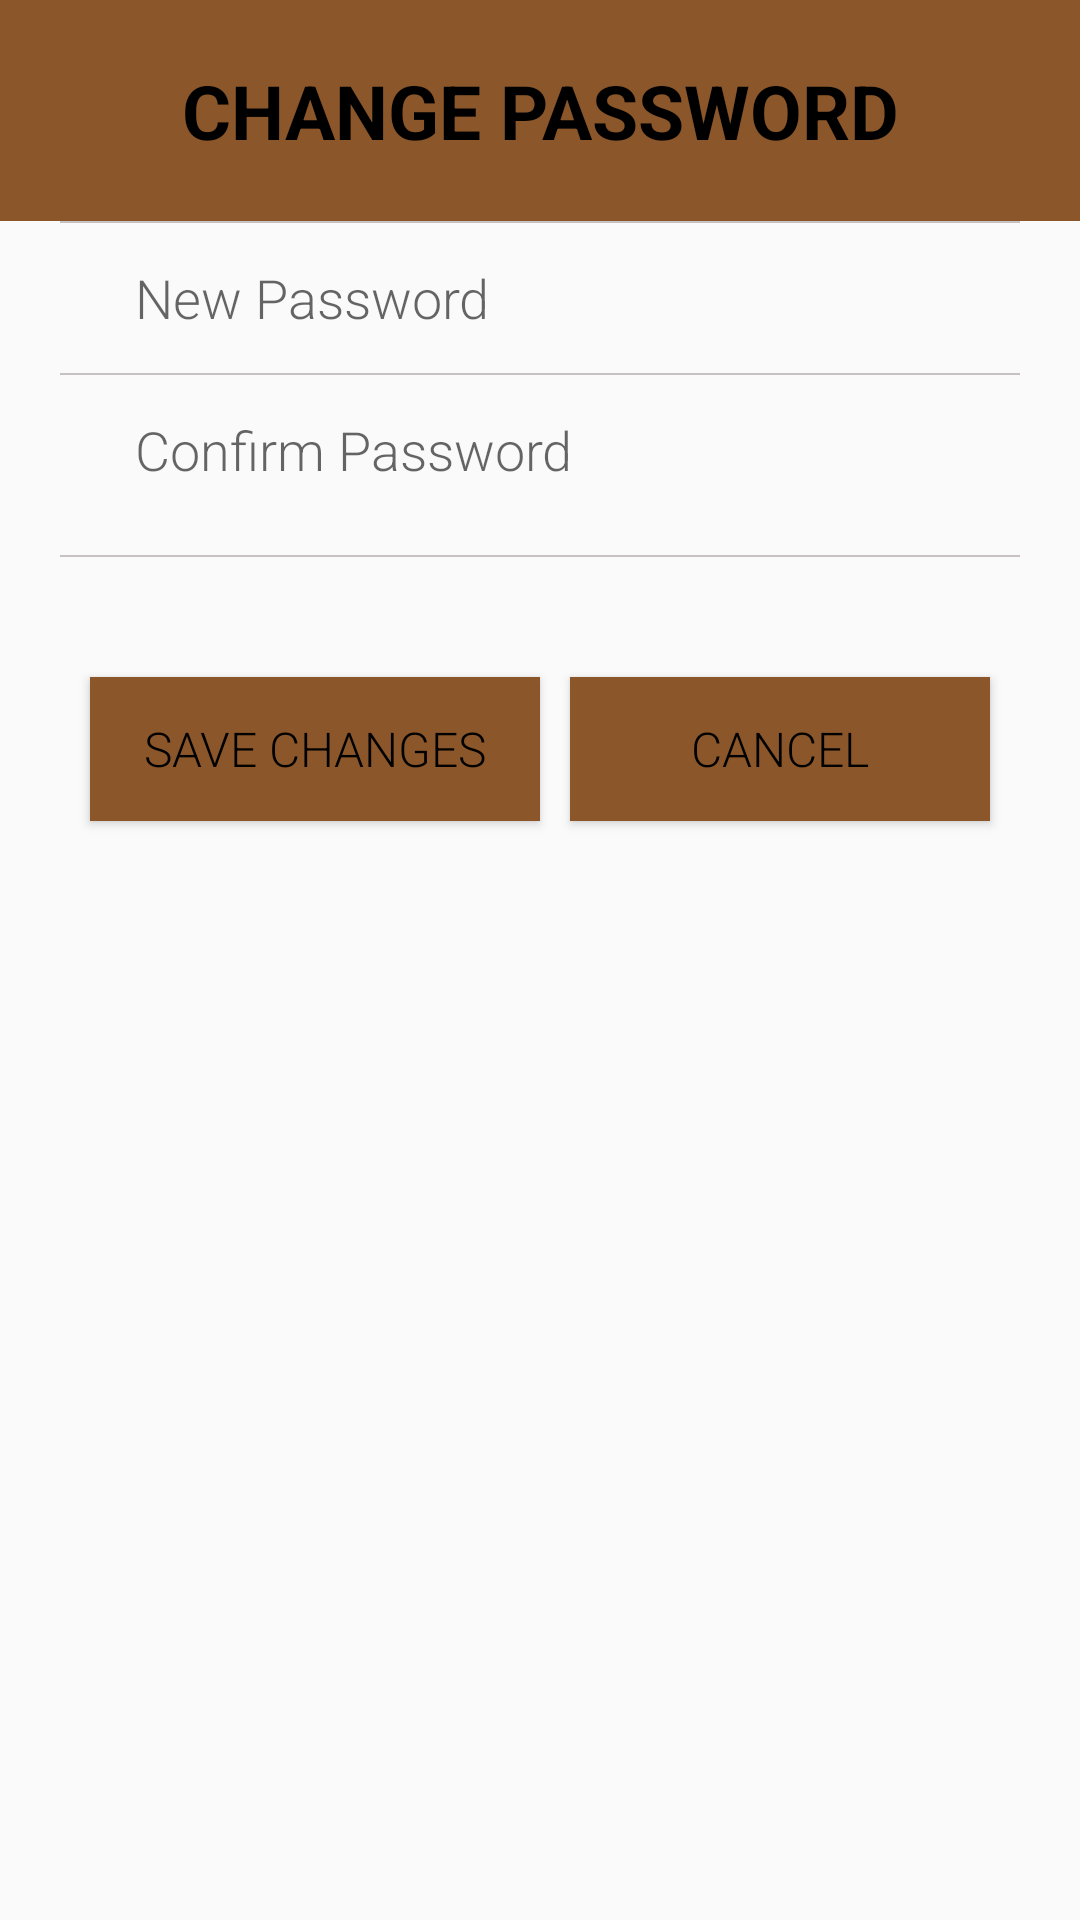

Produce the Android XML layout that renders to this screen, including the resource entries it uses.
<!-- AndroidManifest.xml: application theme AppTheme -->
<!-- res/layout/changepassword.xml -->
<?xml version="1.0" encoding="utf-8"?>
<LinearLayout
    xmlns:android="http://schemas.android.com/apk/res/android"
    android:layout_width="match_parent"
    android:layout_height="wrap_content"
    android:orientation="vertical">
    <LinearLayout
        android:layout_width="match_parent"
        android:layout_height="wrap_content"
        android:background="#8B572A">
        <TextView
            android:layout_width="match_parent"
            android:layout_height="wrap_content"
            android:gravity="center"
            android:textStyle="bold"
            android:textSize="25sp"
            android:padding="20dp"
            android:textColor="#000"
            android:id="@+id/tv"
            android:text="CHANGE PASSWORD"/>

    </LinearLayout>



    <View
        android:layout_marginTop="0dp"
        android:layout_marginBottom="0dp"
        android:background="#c8c1c1"
        android:layout_marginLeft="20dp"
        android:layout_marginRight="20dp"
        android:layout_width="match_parent"
        android:layout_height="0.5dp"/>
    <LinearLayout
        android:layout_width="match_parent"
        android:orientation="horizontal"
        android:layout_height="50dp">

        <EditText
            android:id="@+id/password1"
            android:layout_width="match_parent"
            android:layout_height="50dp"
            android:layout_marginRight="20dp"
            android:layout_marginLeft="20dp"
            android:paddingLeft="25dp"
            android:fontFamily="sans-serif-light"
            android:background="@null"
            android:inputType="textPassword|textNoSuggestions"
            android:hint="New Password"/>

    </LinearLayout>

    <View
        android:layout_marginTop="0dp"
        android:layout_marginBottom="0dp"
        android:background="#c8c1c1"
        android:layout_marginLeft="20dp"
        android:layout_marginRight="20dp"
        android:layout_width="match_parent"
        android:layout_height="0.5dp"/>
    <LinearLayout
        android:layout_width="match_parent"
        android:orientation="horizontal"
        android:layout_height="50dp">

        <EditText
            android:id="@+id/password2"
            android:layout_width="match_parent"
            android:layout_height="50dp"
            android:layout_marginRight="20dp"
            android:layout_marginLeft="20dp"
            android:paddingLeft="25dp"
            android:fontFamily="sans-serif-light"
            android:background="@null"
            android:inputType="textPassword|textNoSuggestions"
            android:hint="Confirm Password"/>

    </LinearLayout>

    <View
        android:layout_marginTop="10dp"
        android:layout_marginBottom="0dp"
        android:background="#c8c1c1"
        android:layout_marginLeft="20dp"
        android:layout_marginRight="20dp"
        android:layout_width="match_parent"
        android:layout_height="0.5dp"/>





























    <RelativeLayout
        android:layout_width="match_parent"
        android:layout_marginTop="30dp"
        android:layout_height="wrap_content">




















            <Button
                android:layout_width="150dp"
                android:layout_height="wrap_content"
                android:layout_marginTop="10dp"
                android:layout_marginBottom="20dp"
                android:layout_marginRight="5dp"
                android:layout_marginLeft="30dp"
                android:background="#8B572A"
                android:textColor="#000"
                android:id="@+id/savechanges"
                android:textSize="16sp"
                android:fontFamily="sans-serif-light"
                android:textAllCaps="true"
                android:text="Save Changes"/>
            <Button
                android:layout_width="150dp"
                android:layout_height="wrap_content"
                android:layout_marginTop="10dp"
                android:layout_marginBottom="20dp"
                android:layout_toRightOf="@+id/savechanges"
                android:layout_marginRight="30dp"
                android:layout_marginLeft="5dp"
                android:background="#8B572A"
                android:textColor="#000"
                android:id="@+id/cancel"
                android:textSize="16sp"
                android:fontFamily="sans-serif-light"
                android:textAllCaps="true"
                android:text="Cancel"/>
    </RelativeLayout>

</LinearLayout>
<!-- resources referenced by this layout -->
<resources>
  <style name="AppTheme" parent="Theme.AppCompat.Light.DarkActionBar">
          
          <item name="colorPrimary">#8B572A</item>
          <item name="colorPrimaryDark">#8B572A</item>
          <item name="colorAccent">@color/colorAccent</item>
      </style>
  <color name="colorAccent">#FF4081</color>
</resources>
